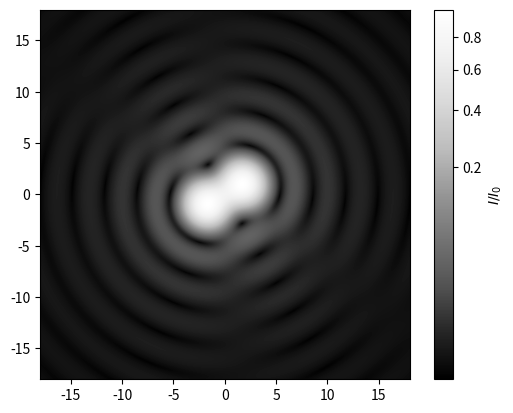

Here is the Python script that generated this plot:
'''
2D Airy pattern of two equal intensity objects at the Rayleigh resolving limit.
'''

import matplotlib.pyplot as plt
import matplotlib.colors as clrs
from scipy.special import j1, jn_zeros
from numpy import linspace, meshgrid, pi, sqrt, sin, cos, log

xl = 18
res = 1000
θ = pi / 6

x = linspace(-xl, xl, res)
x, y = meshgrid(x, x)
d = jn_zeros(1, 1)[0]
x1 = sqrt((x - .5 * d * cos(θ)) ** 2 + (y + .5 * d * sin(θ)) ** 2)
x2 = sqrt((x + .5 * d * cos(θ)) ** 2 + (y - .5 * d * sin(θ)) ** 2)
I1 = (2 * j1(x1) / x1) ** 2
I2 = (2 * j1(x2) / x2) ** 2
img = plt.imshow(I1 + I2, extent=(-xl, xl, -xl, xl), norm=clrs.PowerNorm(1 / log(xl)), cmap='Greys_r')
plt.xlim(-xl, xl)
plt.ylim(-xl, xl)
plt.colorbar(img, label='$I / I_0$')
plt.show()
